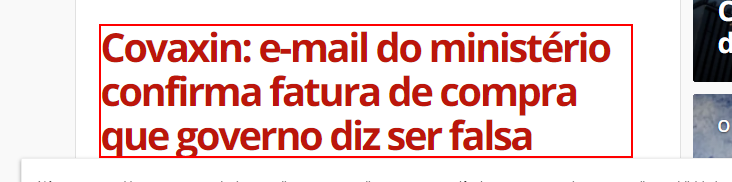
Task: Orchestration Process
Workflow: StartBusinessProcessing

Step 1: get-text from the element

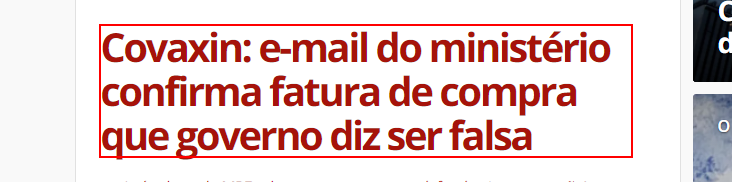
Step 2: click on the element

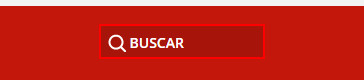
Step 3: Find Element 'INPUT  busca-campo' on the text box

Step 4: get-attribute of the text box (same screen as step 3)
